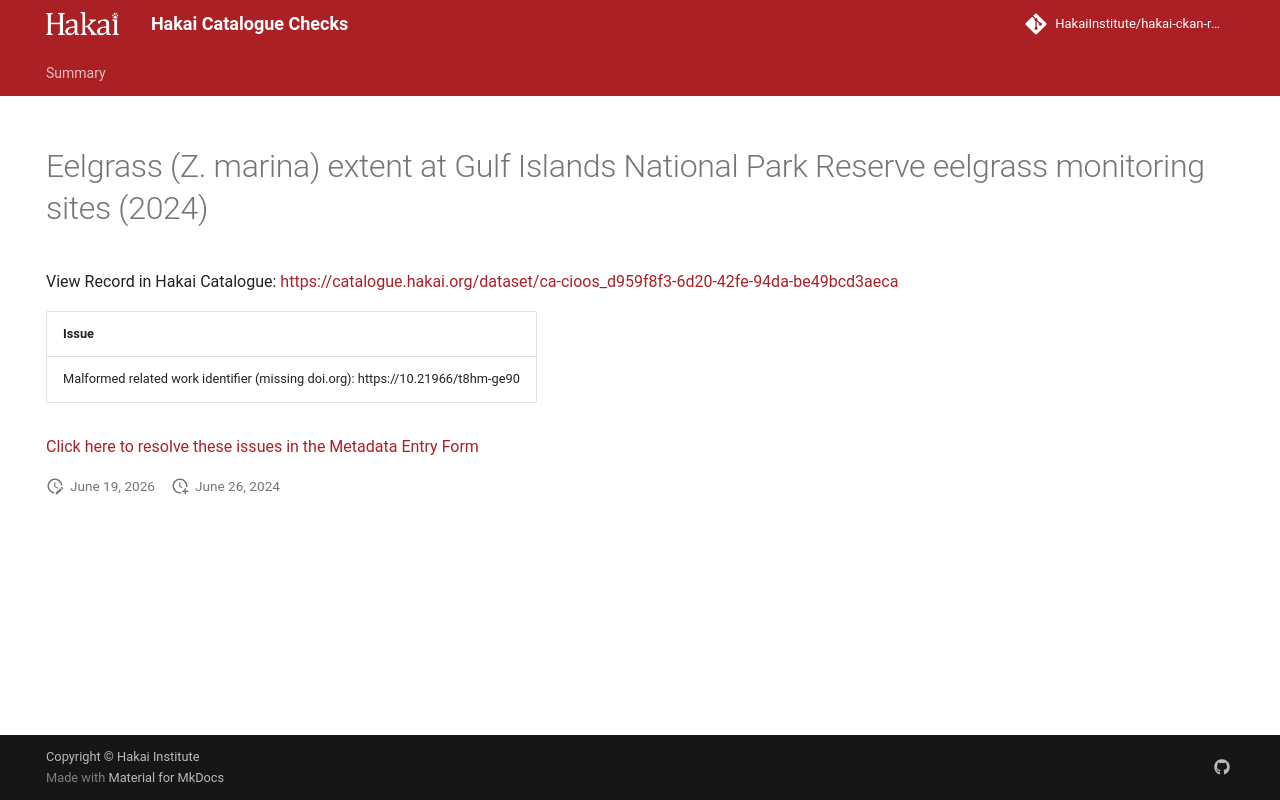

repository: HakaiInstitute/hakai-ckan-records-checks · page: error-code-202/records/262f25ca-ca11-4b10-bb6c-9aec117319a9/index.html · generator: mkdocs

---
title: Eelgrass (Z. marina) extent at Gulf Islands National Park Reserve eelgrass monitoring sites (2024)
hide:
  - navigation
  - toc
---

# Eelgrass (Z. marina) extent at Gulf Islands National Park Reserve eelgrass monitoring sites (2024)

View Record in Hakai Catalogue: <a href="https://catalogue.hakai.org/dataset/ca-cioos_d959f8f3-6d20-42fe-94da-be49bcd3aeca" target="_blank">https://catalogue.hakai.org/dataset/ca-cioos_d959f8f3-6d20-42fe-94da-be49bcd3aeca</a>

| Issue                                                                           |
|:--------------------------------------------------------------------------------|
| Malformed related work identifier (missing doi.org): https://10.21966/t8hm-ge90 |


<a href="https://hakaiinstitute.github.io/hakai-metadata-entry-form#/en/hakai/owhqxLMKaJdQBPGxgc2FH82HfLp1/-OUG8anVj4yBJDEHy6Wj" target="_blank">Click here to resolve these issues in the Metadata Entry Form</a>


<script>
   document.addEventListener("DOMContentLoaded", function() {
    var map = L.map('map').setView([51.505, -125.09], 5);
    L.tileLayer('https://tile.openstreetmap.org/{z}/{x}/{y}.png', {
        maxZoom: 19,
        attribution: '&copy; <a href="http://www.openstreetmap.org/copyright">OpenStreetMap</a>'
    }).addTo(map);
    var geojsonFeature = {
        "type": "Feature",
        "properties": {
            "name" : "Eelgrass (Z. marina) extent at Gulf Islands National Park Reserve eelgrass monitoring sites (2024)"
        },
        "geometry": {'type': 'Polygon', 'coordinates': [[[-123.4, 48.61], [-123.0, 48.61], [-123.0, 48.87], [-123.4, 48.87], [-123.4, 48.61]]]}
    }
    L.geoJSON(geojsonFeature).addTo(map);
   })
</script>
